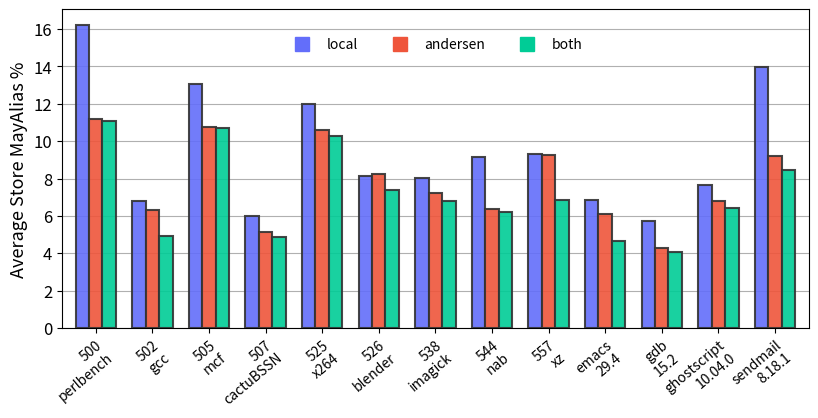

Source code (Python):
#!/usr/bin/env python3

import pandas as pd
import matplotlib.pyplot as plt
import matplotlib.lines as mlines
import numpy as np
import re

def plot_weighted(data, savefig=None):
    data.loc[data["AA"] == "BasicAA", "AA"] = "local"
    data.loc[data["AA"] == "PointsToGraphAA", "AA"] = "andersen"
    data.loc[data["AA"] == "ChainedAA(PointsToGraphAA,BasicAA)", "AA"] = "both"

    # Skip the "only PtG column"
    # data = data[data["AA"] != "andersen"]

    data = data[data["Response"] != "NoAlias"]
    data = data[data["Response"] != "MustAlias"]

    colors = {
        "local": "#636EFA",
        "andersen": "#EF553B",
        "both": "#00CC96"
    }

    benchmarks = data["Benchmark"].unique()
    AAs = ["local", "andersen", "both"]

    fig, ax = plt.subplots(figsize=(8, 4))
    width = 0.25
    stride = len(AAs) * width + 0.3
    x = np.arange(len(benchmarks)) * stride

    legend_keys = []
    legend_names = []

    for i, aa in enumerate(AAs):
        offset = width * i
        rates = data[data["AA"] == aa].set_index("Benchmark")
        rates = rates.loc[benchmarks, "Rate"]
        rects = ax.bar(x + offset,
                       rates,
                       width,
                       label=aa,
                       facecolor=colors[aa],
                       alpha=0.9,
                       edgecolor="#333",
                       linewidth=1.5,
                       zorder=3)

        legend_keys.append(mlines.Line2D([], [],
                                         marker="s",
                                         markersize=10,
                                         linewidth=0,
                                         color=colors[aa]))
        legend_names.append(aa)

    ax.set_xlim(-width * 1.5, max(x) + width * len(AAs) + width * 0.5)
    benchmark_ticks = [re.sub("[-\\.]", "\n", b, count=1) for b in benchmarks]
    ax.set_xticks(x + width * (len(AAs) - 1) / 2, benchmark_ticks)
    ax.tick_params(axis='x', labelrotation=40)
    for tick in ax.xaxis.get_majorticklabels():
        tick.set_horizontalalignment("right")
        tick.set_verticalalignment("top")
        tick.set_rotation_mode("anchor")

    ax.set_ylabel("Average Store MayAlias %")
    ax.yaxis.label.set_size(13)

    ax.set_yticks(np.arange(0, 16 + 1, 2))
    ax.tick_params(axis='y', labelsize=12)
    ax.grid(which='major', axis='y', zorder=0)

    ax.legend(legend_keys, legend_names,
              loc='best',
              ncols=3,
              fontsize=10,
              frameon=False,
              borderpad=1.55)


    plt.tight_layout(pad=0.05)

    if savefig:
        plt.savefig(savefig)
    plt.show()


def parse_text_weighted(text):
    text = text.strip()
    lines = text.split("\n")

    rows = []

    # The current alias analysis being used
    AA = None
    for line in lines:
        if line == "":
            continue
        parts = line.split(" ")
        if len(parts) == 1:
            AA, = parts
            continue

        # Skip empty parts
        parts = [part for part in parts if part]
        benchmark, no_alias_rate, may_alias_rate, must_alias_rate = parts
        no_alias_rate = float(no_alias_rate)
        may_alias_rate = float(may_alias_rate)
        must_alias_rate = float(must_alias_rate)

        rows.append({
            "AA": AA,
            "Benchmark": benchmark,
            "Response": "MayAlias",
            "Rate": may_alias_rate * 100
            })
        rows.append({
            "AA": AA,
            "Benchmark": benchmark,
            "Response": "MustAlias",
            "Rate": must_alias_rate * 100
            })
        rows.append({
            "AA": AA,
            "Benchmark": benchmark,
            "Response": "NoAlias",
            "Rate": no_alias_rate * 100
            })

    return pd.DataFrame(rows)


CS_NoDedup_NoMem2reg_YesEA = """
BasicAA
500.perlbench        0.775177  0.162430   0.062342
502.gcc              0.811340  0.067903   0.120312
505.mcf              0.819263  0.130612   0.050124
507.cactuBSSN        0.890392  0.060230   0.049354
525.x264             0.824669  0.119663   0.055135
526.blender          0.809476  0.081308   0.108698
538.imagick          0.839446  0.080201   0.080107
544.nab              0.838371  0.091464   0.069670
557.xz               0.817447  0.093048   0.088873
emacs-29.4           0.819083  0.068770   0.110984
gdb-15.2             0.842923  0.057178   0.099562
ghostscript-10.04.0  0.850902  0.076731   0.072056
sendmail-8.18.1      0.789630  0.139835   0.069389

PointsToGraphAA
500.perlbench        0.825768  0.112106   0.062074
502.gcc              0.818884  0.063151   0.117519
505.mcf              0.842263  0.107673   0.050064
507.cactuBSSN        0.899314  0.051559   0.049103
525.x264             0.838522  0.106056   0.054889
526.blender          0.809597  0.082438   0.107449
538.imagick          0.848207  0.072221   0.079327
544.nab              0.866292  0.063712   0.069501
557.xz               0.825893  0.092460   0.081015
emacs-29.4           0.829795  0.060836   0.108205
gdb-15.2             0.857611  0.043010   0.099042
ghostscript-10.04.0  0.860027  0.068240   0.071421
sendmail-8.18.1      0.838615  0.091872   0.068367

ChainedAA(PointsToGraphAA,BasicAA)
500.perlbench        0.826957  0.110650   0.062341
502.gcc              0.829705  0.049396   0.120454
505.mcf              0.843037  0.106839   0.050124
507.cactuBSSN        0.901651  0.048970   0.049355
525.x264             0.841660  0.102672   0.055135
526.blender          0.816747  0.074035   0.108701
538.imagick          0.851403  0.068245   0.080107
544.nab              0.867791  0.062044   0.069670
557.xz               0.841782  0.068714   0.088873
emacs-29.4           0.841451  0.046399   0.110985
gdb-15.2             0.859406  0.040695   0.099562
ghostscript-10.04.0  0.863311  0.064321   0.072056
sendmail-8.18.1      0.844901  0.084558   0.069395
"""

data = parse_text_weighted(CS_NoDedup_NoMem2reg_YesEA)
plot_weighted(data, savefig="precision.pdf")
